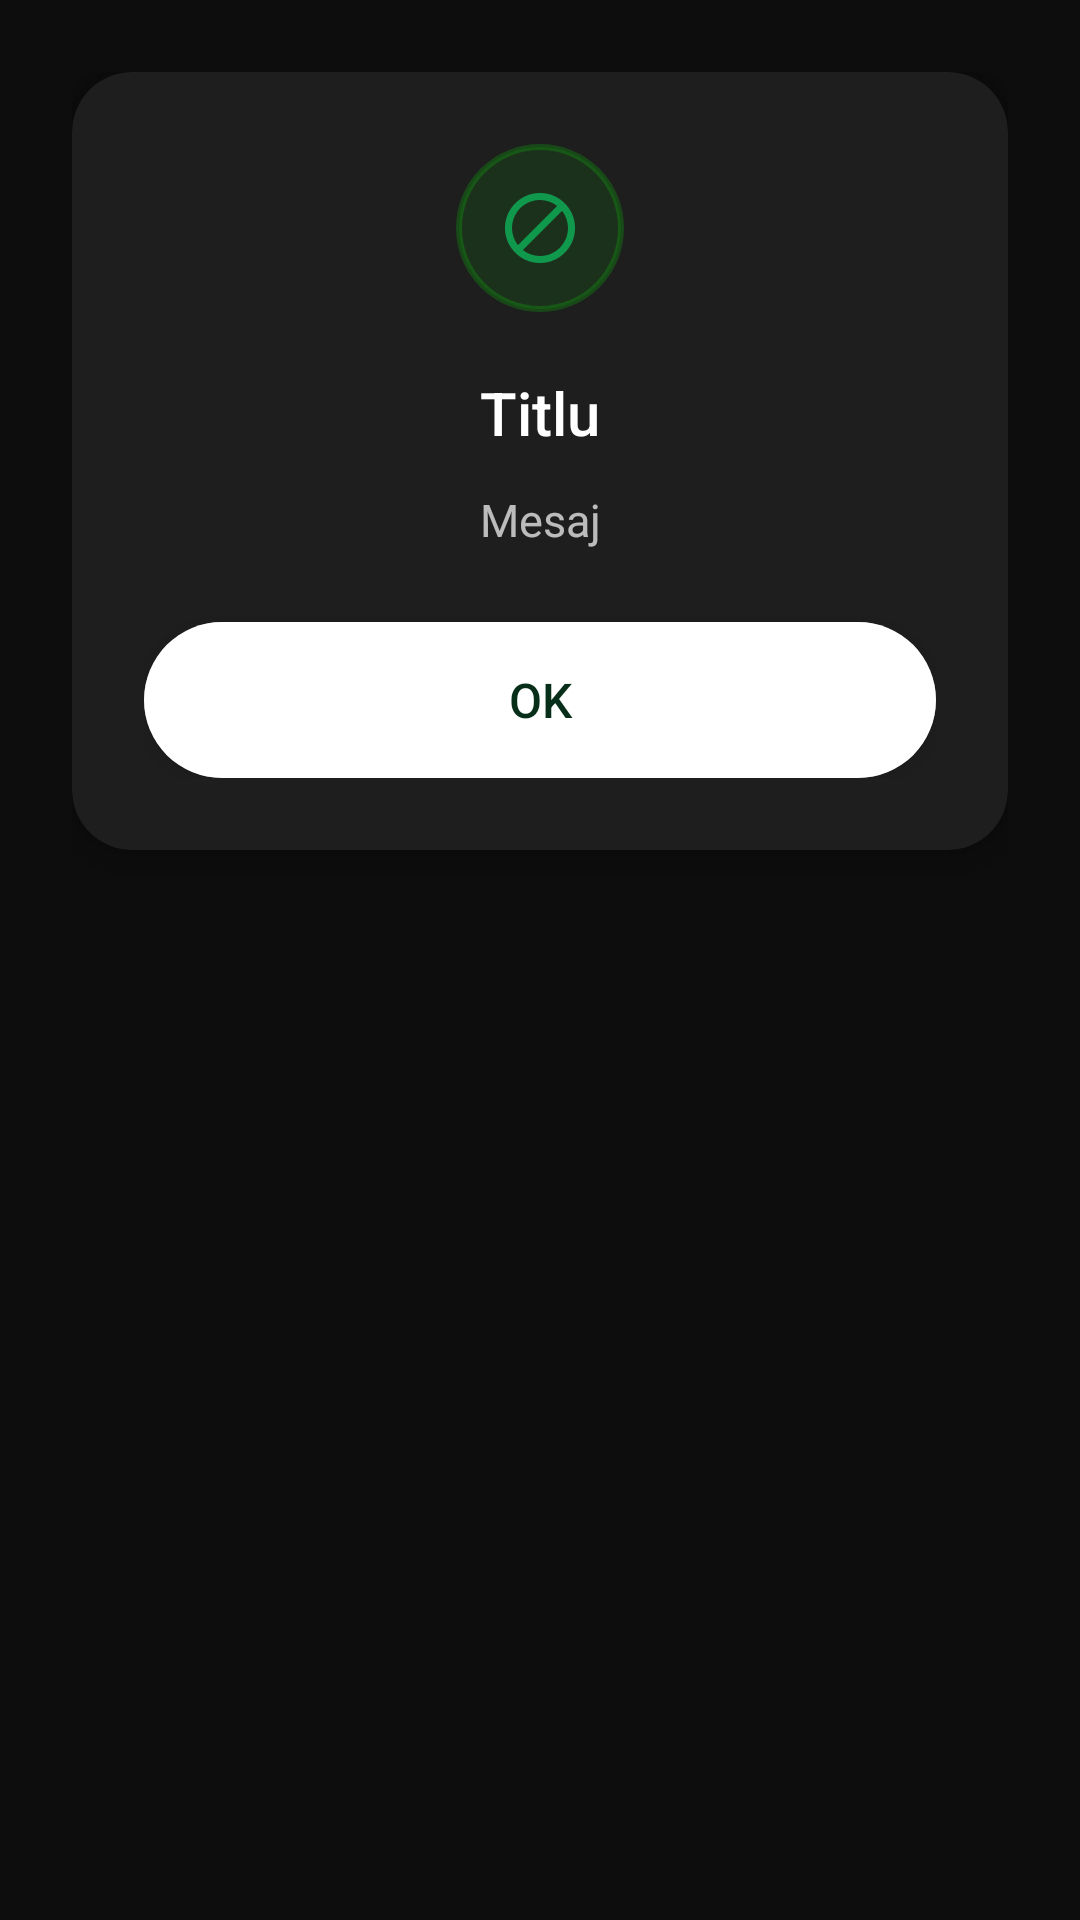

This screen was rendered from an Android layout file. Write that file and the resources it references.
<!-- AndroidManifest.xml: application theme Theme.SwiftBank -->
<!-- res/layout/dialog_swiftbank.xml -->
<?xml version="1.0" encoding="utf-8"?>
<LinearLayout
    xmlns:android="http://schemas.android.com/apk/res/android"
    xmlns:app="http://schemas.android.com/apk/res-auto"
    android:layout_width="match_parent"
    android:layout_height="wrap_content"
    android:orientation="vertical"
    android:padding="24dp">

    <androidx.cardview.widget.CardView
        android:layout_width="match_parent"
        android:layout_height="wrap_content"
        app:cardBackgroundColor="@color/card_background"
        app:cardCornerRadius="20dp"
        app:cardElevation="8dp">

    <LinearLayout
        android:layout_width="match_parent"
        android:layout_height="wrap_content"
        android:orientation="vertical"
        android:padding="24dp">

        
        <ImageView
            android:id="@+id/ivDialogIcon"
            android:layout_width="56dp"
            android:layout_height="56dp"
            android:layout_gravity="center_horizontal"
            android:background="@drawable/bg_dialog_icon"
            android:padding="14dp"
            android:src="@drawable/ic_block"
            app:tint="@color/green_accent" />

        
        <TextView
            android:id="@+id/tvDialogTitle"
            android:layout_width="match_parent"
            android:layout_height="wrap_content"
            android:layout_marginTop="20dp"
            android:fontFamily="sans-serif-medium"
            android:gravity="center"
            android:text="Titlu"
            android:textColor="@color/text_primary"
            android:textSize="20sp" />

        
        <TextView
            android:id="@+id/tvDialogMessage"
            android:layout_width="match_parent"
            android:layout_height="wrap_content"
            android:layout_marginTop="12dp"
            android:gravity="center"
            android:lineSpacingExtra="4dp"
            android:text="Mesaj"
            android:textColor="@color/text_secondary"
            android:textSize="15sp" />

        
        <FrameLayout
            android:id="@+id/customViewContainer"
            android:layout_width="match_parent"
            android:layout_height="wrap_content"
            android:layout_marginTop="16dp"
            android:visibility="gone" />

        
        <Button
            android:id="@+id/btnDialogPrimary"
            android:layout_width="match_parent"
            android:layout_height="52dp"
            android:layout_marginTop="24dp"
            android:background="@drawable/btn_primary"
            android:fontFamily="sans-serif-medium"
            android:text="OK"
            android:textAllCaps="false"
            android:textColor="@color/green_dark"
            android:textSize="16sp" />

        
        <Button
            android:id="@+id/btnDialogSecondary"
            android:layout_width="match_parent"
            android:layout_height="48dp"
            android:layout_marginTop="8dp"
            android:background="@android:color/transparent"
            android:fontFamily="sans-serif-medium"
            android:text="Anulează"
            android:textAllCaps="false"
            android:textColor="@color/text_secondary"
            android:textSize="15sp"
            android:visibility="gone" />

    </LinearLayout>

</androidx.cardview.widget.CardView>

</LinearLayout>
<!-- resources referenced by this layout -->
<resources>
  <color name="card_background">#FF1E1E1E</color>
  <color name="green_accent">#FF10994C</color>
  <color name="green_dark">#FF062E18</color>
  <color name="text_primary">#FFFFFFFF</color>
  <color name="text_secondary">#B3FFFFFF</color>
  <!-- drawable bg_dialog_icon (drawable) -->
  <?xml version="1.0" encoding="utf-8"?>
  <shape xmlns:android="http://schemas.android.com/apk/res/android"
      android:shape="oval">
      <solid android:color="#1500FF00" />
      <stroke
          android:width="2dp"
          android:color="#3000FF00" />
  </shape>
  <!-- drawable btn_primary (drawable) -->
  <?xml version="1.0" encoding="utf-8"?>
  <ripple xmlns:android="http://schemas.android.com/apk/res/android"
      android:color="@color/green_light">
      <item android:state_enabled="false">
          <shape android:shape="rectangle">
              <solid android:color="#60FFFFFF" />
              <corners android:radius="28dp" />
          </shape>
      </item>
      <item>
          <shape android:shape="rectangle">
              <solid android:color="@color/white" />
              <corners android:radius="28dp" />
          </shape>
      </item>
  </ripple>
  <!-- drawable ic_block (drawable) -->
  <?xml version="1.0" encoding="utf-8"?>
  <vector xmlns:android="http://schemas.android.com/apk/res/android"
      android:width="24dp"
      android:height="24dp"
      android:viewportWidth="24"
      android:viewportHeight="24"
      android:tint="#FF6B6B">
      <path
          android:fillColor="#FFFFFF"
          android:pathData="M12,2C6.48,2 2,6.48 2,12s4.48,10 10,10 10,-4.48 10,-10S17.52,2 12,2zM4,12c0,-4.42 3.58,-8 8,-8 1.85,0 3.55,0.63 4.9,1.69L5.69,16.9C4.63,15.55 4,13.85 4,12zM12,20c-1.85,0 -3.55,-0.63 -4.9,-1.69L18.31,7.1C19.37,8.45 20,10.15 20,12c0,4.42 -3.58,8 -8,8z"/>
  </vector>
  <style name="Theme.SwiftBank" parent="Theme.MaterialComponents.NoActionBar">
          <item name="colorPrimary">@color/green_medium</item>
          <item name="colorPrimaryVariant">@color/green_dark</item>
          <item name="colorOnPrimary">@color/white</item>
          <item name="android:windowBackground">@color/dark_background</item>
          <item name="android:statusBarColor">@color/status_bar</item>
          <item name="android:navigationBarColor">@color/dark_background</item>
          <item name="android:windowLightStatusBar">false</item>
          <item name="android:windowLightNavigationBar">false</item>
      </style>
  <color name="green_light">#FF0D7C3E</color>
  <color name="white">#FFFFFFFF</color>
  <color name="green_medium">#FF0A5C2E</color>
  <color name="dark_background">#FF0D0D0D</color>
  <color name="status_bar">#FF0D0D0D</color>
</resources>
